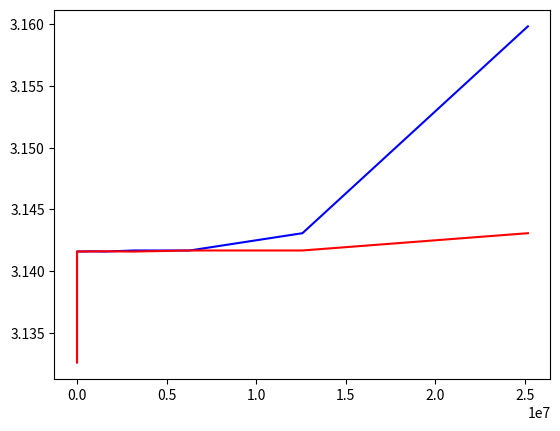

Write the Python code that produced this figure.
import numpy as np
import matplotlib.pyplot as plt

# Aufgabe 3a
# Für grössere Werte wird pi genauer jedoch wird es danach wieder ungenauer.

def s1(x):
    if x < 6:
        return 1
    return np.sqrt(2.0-2.0*np.sqrt(1.0-((s1(x/2)**2)/4.0)))

x_s1_values = np.zeros(22)
y_s1_values = np.zeros(22)

value = 12.0
for i in range (0, 22):
    x_s1_values[i] = value
    y_s1_values[i] = value * s1(value)
    value = 2 * value
    
plt.plot(x_s1_values, y_s1_values, color='blue')

print(x_s1_values)
print(y_s1_values)

# Aufgabe 3b
def s2(x):
    if x < 6:
        return 1
    return np.sqrt( s1(x/2)**2.0 / (2 * (1 + np.sqrt(1 - ( (s1(x/2)**2)/4.0 )) ) ) )

x_s2_values = np.zeros(22)
y_s2_values = np.zeros(22)

value = 12.0
for i in range (0, 22):
    x_s2_values[i] = value
    y_s2_values[i] = value * s2(value)
    value = 2 * value

plt.plot(x_s2_values, y_s2_values, color='red')

plt.show()